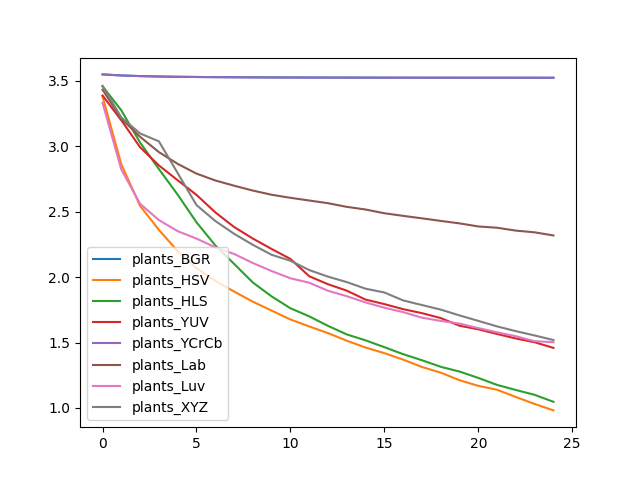

The table this chart was drawn from, first rows:
, plants_BGR, plants_HSV, plants_HLS, plants_YUV, plants_YCrCb, plants_Lab, plants_Luv, plants_XYZ
0, 3.55, 3.382, 3.46, 3.389, 3.55, 3.434, 3.333, 3.462
1, 3.542, 2.862, 3.276, 3.199, 3.542, 3.212, 2.823, 3.221
2, 3.538, 2.545, 3.029, 2.993, 3.537, 3.073, 2.56, 3.099
3, 3.534, 2.361, 2.826, 2.854, 3.534, 2.956, 2.436, 3.038
4, 3.532, 2.198, 2.631, 2.741, 3.532, 2.866, 2.352, 2.795
5, 3.531, 2.069, 2.419, 2.629, 3.531, 2.792, 2.295, 2.551
6, 3.529, 1.972, 2.243, 2.496, 3.529, 2.739, 2.228, 2.43
7, 3.529, 1.89, 2.102, 2.383, 3.529, 2.699, 2.177, 2.332
8, 3.528, 1.812, 1.959, 2.295, 3.528, 2.662, 2.108, 2.247
9, 3.527, 1.744, 1.852, 2.215, 3.527, 2.63, 2.047, 2.171
10, 3.527, 1.676, 1.762, 2.139, 3.527, 2.607, 1.991, 2.125
11, 3.526, 1.623, 1.7, 2.007, 3.526, 2.586, 1.957, 2.054
12, 3.526, 1.572, 1.627, 1.946, 3.526, 2.565, 1.896, 2.004
13, 3.526, 1.514, 1.562, 1.897, 3.526, 2.537, 1.854, 1.962
14, 3.526, 1.462, 1.517, 1.828, 3.526, 2.517, 1.807, 1.912
15, 3.526, 1.419, 1.465, 1.794, 3.525, 2.488, 1.766, 1.883
16, 3.525, 1.369, 1.411, 1.755, 3.525, 2.469, 1.732, 1.822
17, 3.525, 1.313, 1.365, 1.725, 3.525, 2.45, 1.69, 1.787
18, 3.525, 1.269, 1.314, 1.687, 3.525, 2.43, 1.665, 1.752
19, 3.525, 1.212, 1.278, 1.628, 3.525, 2.411, 1.645, 1.707
20, 3.525, 1.169, 1.229, 1.601, 3.525, 2.388, 1.61, 1.665
21, 3.525, 1.139, 1.176, 1.565, 3.525, 2.378, 1.578, 1.623
22, 3.525, 1.083, 1.137, 1.531, 3.525, 2.356, 1.548, 1.587
23, 3.525, 1.03, 1.1, 1.502, 3.525, 2.343, 1.51, 1.554
24, 3.525, 0.9808, 1.046, 1.459, 3.525, 2.319, 1.502, 1.519
